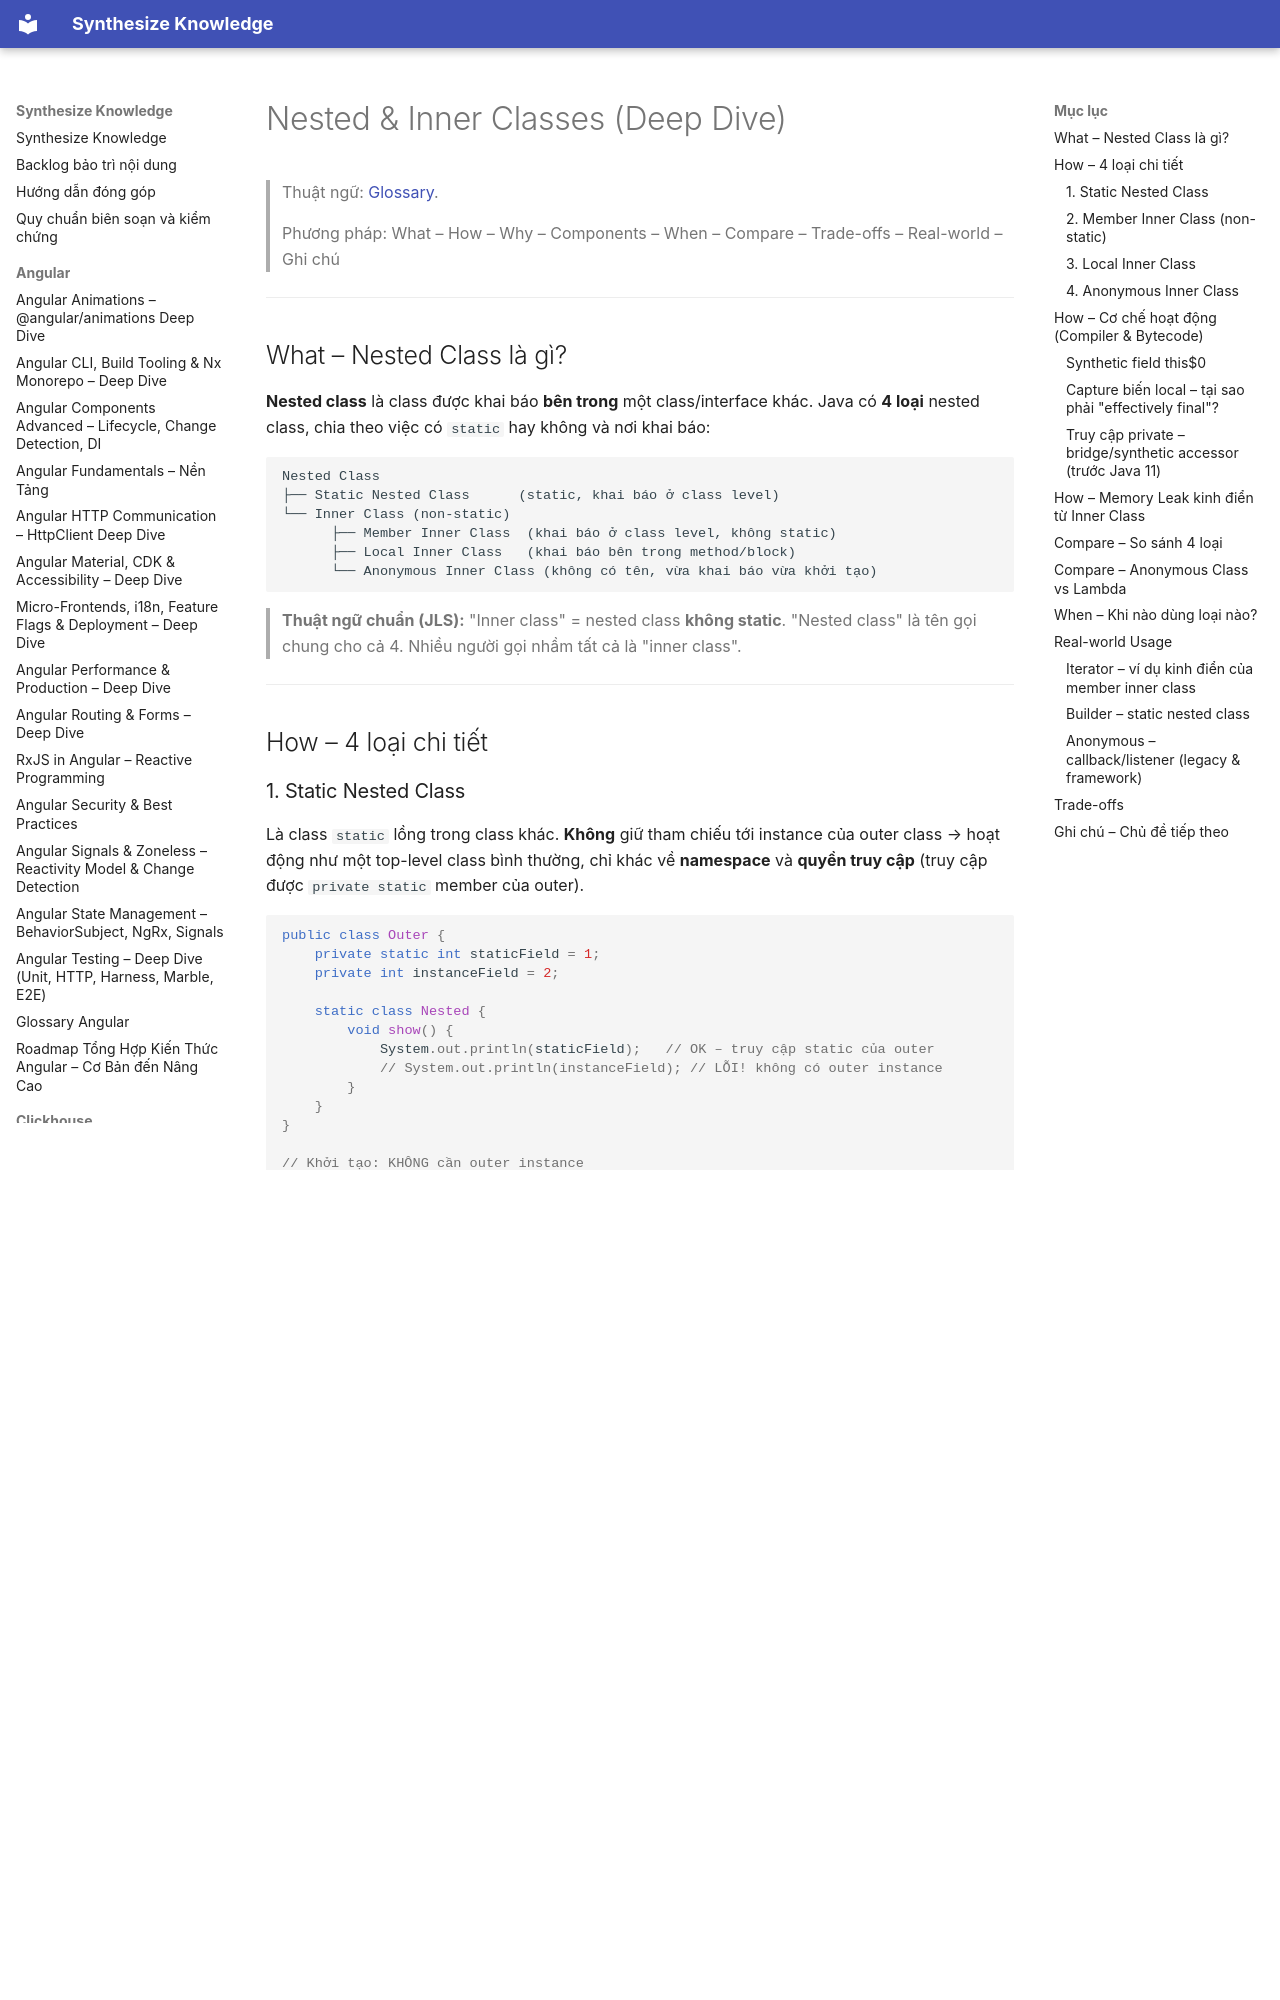

repository: hieutran2811/synthesize_knowledge · page: java/core/nested_classes/index.html · generator: mkdocs

---
title: "Nested & Inner Classes (Deep Dive)"
topic: java
level: mixed
review_status: needs_review
content_updated: 2026-06-04
last_verified: null
version_scope: "unspecified"
source_count: 0
---
# Nested & Inner Classes (Deep Dive)

> Thuật ngữ: [Glossary](../glossary.md).

> Phương pháp: What – How – Why – Components – When – Compare – Trade-offs – Real-world – Ghi chú

---

## What – Nested Class là gì?

**Nested class** là class được khai báo **bên trong** một class/interface khác. Java có **4 loại** nested class, chia theo việc có `static` hay không và nơi khai báo:

```
Nested Class
├── Static Nested Class      (static, khai báo ở class level)
└── Inner Class (non-static)
      ├── Member Inner Class  (khai báo ở class level, không static)
      ├── Local Inner Class   (khai báo bên trong method/block)
      └── Anonymous Inner Class (không có tên, vừa khai báo vừa khởi tạo)
```

> **Thuật ngữ chuẩn (JLS):** "Inner class" = nested class **không static**. "Nested class" là tên gọi chung cho cả 4. Nhiều người gọi nhầm tất cả là "inner class".

---

## How – 4 loại chi tiết

### 1. Static Nested Class

Là class `static` lồng trong class khác. **Không** giữ tham chiếu tới instance của outer class → hoạt động như một top-level class bình thường, chỉ khác về **namespace** và **quyền truy cập** (truy cập được `private static` member của outer).

```java
public class Outer {
    private static int staticField = 1;
    private int instanceField = 2;

    static class Nested {
        void show() {
            System.out.println(staticField);   // OK – truy cập static của outer
            // System.out.println(instanceField); // LỖI! không có outer instance
        }
    }
}

// Khởi tạo: KHÔNG cần outer instance
Outer.Nested nested = new Outer.Nested();
```

### 2. Member Inner Class (non-static)

Mỗi instance inner class **gắn liền** với một instance outer class. Truy cập được **tất cả** member của outer (kể cả `private` instance field).

```java
public class Outer {
    private int value = 10;

    class Inner {
        void show() {
            System.out.println(value);          // truy cập trực tiếp
            System.out.println(Outer.this.value); // tường minh: Outer.this
        }
    }
}

// Khởi tạo: BẮT BUỘC có outer instance trước
Outer outer = new Outer();
Outer.Inner inner = outer.new Inner();   // cú pháp đặc biệt: outer.new
```

> Inner class **không thể** có `static` member (trừ `static final` hằng số compile-time), vì nó gắn với instance, không thuộc về class.
